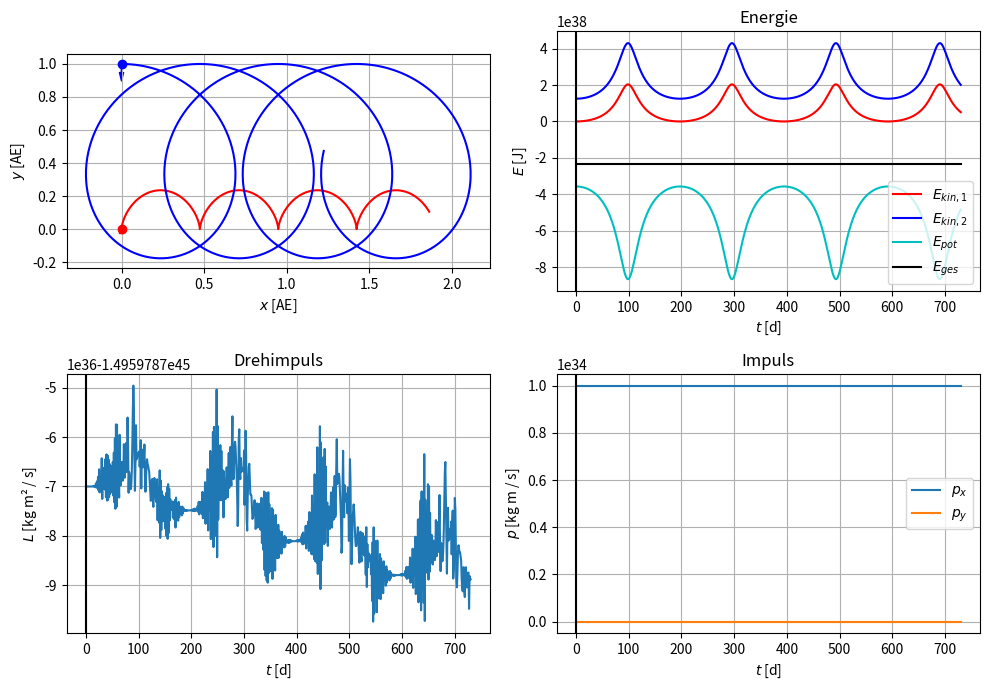

Python code for this plot:
"""Simulation eines Doppelsternsystems."""

import numpy as np
import matplotlib as mpl
import matplotlib.pyplot as plt
import matplotlib.animation
import scipy.integrate

# Konstanten: 1 Tag, 1 Jahr [s] und die Astronomische Einheit [m].
tag = 24 * 60 * 60
jahr = 365.25 * tag
AE = 1.495978707e11

# Skalierungsfaktor für die Darstellung der Beschleunigung
# [AE / (m/s²)].
scal_a = 20

# Simulationszeit und Zeitschrittweite [s].
t_max = 2 * jahr
dt = 1 * tag

# Massen der beiden Sterne [kg].
m1 = 2.0e30
m2 = 4.0e29

# Anfangspositionen der Sterne [m].
r0_1 = AE * np.array([0.0, 0.0])
r0_2 = AE * np.array([0.0, 1.0])

# Anfangsgeschwindigkeiten der Sterne [m/s].
v0_1 = np.array([0.0, 0.0])
v0_2 = np.array([25e3, 0.0])

# Gravitationskonstante [m³ / (kg * s²)].
G = 6.6743e-11


def dgl(t, u):
    """Berechne die rechte Seite der Differentialgleichung."""
    r1, r2, v1, v2 = np.split(u, 4)
    a1 = G * m2 / np.linalg.norm(r2 - r1)**3 * (r2 - r1)
    a2 = G * m1 / np.linalg.norm(r1 - r2)**3 * (r1 - r2)
    return np.concatenate([v1, v2, a1, a2])


# Lege den Zustandsvektor zum Zeitpunkt t=0 fest.
u0 = np.concatenate((r0_1, r0_2, v0_1, v0_2))

# Löse die Bewegungsgleichung bis zum Zeitpunkt t_max.
result = scipy.integrate.solve_ivp(dgl, [0, t_max], u0, rtol=1e-9,
                                   t_eval=np.arange(0, t_max, dt))
t = result.t
r1, r2, v1, v2 = np.split(result.y, 4)

# Berechne die verschiedenen Energiebeiträge.
E_kin1 = 1/2 * m1 * np.sum(v1 ** 2, axis=0)
E_kin2 = 1/2 * m2 * np.sum(v2 ** 2, axis=0)
E_pot = - G * m1 * m2 / np.linalg.norm(r1 - r2, axis=0)

# Berechne den Gesamtimpuls.
impuls = m1 * v1 + m2 * v2

# Berechne den Drehimpuls.
drehimpuls = (m1 * np.cross(r1, v1, axis=0) +
              m2 * np.cross(r2, v2, axis=0))

# Erzeuge eine Figure.
fig = plt.figure(figsize=(10, 7))
fig.set_tight_layout(True)

# Erzeuge eine Axes für die Bahnkurve der Sterne.
ax_bahn = fig.add_subplot(2, 2, 1)
ax_bahn.set_xlabel('$x$ [AE]')
ax_bahn.set_ylabel('$y$ [AE]')
ax_bahn.set_aspect('equal')
ax_bahn.grid()

# Plotte die Bahnkurven der Sterne.
ax_bahn.plot(r1[0] / AE, r1[1] / AE, '-r')
ax_bahn.plot(r2[0] / AE, r2[1] / AE, '-b')

# Erzeuge Punktplots für die Positionen der Sterne.
plot_stern1, = ax_bahn.plot([], [], 'o', color='red')
plot_stern2, = ax_bahn.plot([], [], 'o', color='blue')

# Erzeuge zwei Pfeile für die Beschleunigungsvektoren.
style = mpl.patches.ArrowStyle.Simple(head_length=6, head_width=3)
pfeil_a1 = mpl.patches.FancyArrowPatch((0, 0), (0, 0), color='red',
                                       arrowstyle=style)
pfeil_a2 = mpl.patches.FancyArrowPatch((0, 0), (0, 0), color='blue',
                                       arrowstyle=style)

# Füge die Pfeile zur Axes hinzu.
ax_bahn.add_patch(pfeil_a1)
ax_bahn.add_patch(pfeil_a2)

# Erzeuge eine Axes und plotte die Energie.
ax_energ = fig.add_subplot(2, 2, 2)
ax_energ.set_title('Energie')
ax_energ.set_xlabel('$t$ [d]')
ax_energ.set_ylabel('$E$ [J]')
ax_energ.grid()
ax_energ.plot(t / tag, E_kin1, '-r', label='$E_{kin,1}$')
ax_energ.plot(t / tag, E_kin2, '-b', label='$E_{kin,2}$')
ax_energ.plot(t / tag, E_pot, '-c', label='$E_{pot}$')
ax_energ.plot(t / tag, E_pot + E_kin1 + E_kin2,
              '-k', label='$E_{ges}$')
ax_energ.legend()

# Erzeuge eine Axes und plotte den Drehimpuls.
ax_drehimpuls = fig.add_subplot(2, 2, 3)
ax_drehimpuls.set_title('Drehimpuls')
ax_drehimpuls.set_xlabel('$t$ [d]')
ax_drehimpuls.set_ylabel('$L$ [kg m² / s]')
ax_drehimpuls.grid()
ax_drehimpuls.plot(t / tag, drehimpuls)

# Erzeuge eine Axes und plotte den Impuls.
ax_impuls = fig.add_subplot(2, 2, 4)
ax_impuls.set_title('Impuls')
ax_impuls.set_xlabel('$t$ [d]')
ax_impuls.set_ylabel('$p$ [kg m / s]')
ax_impuls.grid()
ax_impuls.plot(t / tag, impuls[0, :], label='$p_x$')
ax_impuls.plot(t / tag, impuls[1, :], label='$p_y$')
ax_impuls.legend()

# Sorge dafür, dass die nachfolgenden Linien nicht mehr die
# y-Skalierung verändern.
ax_energ.set_ylim(auto=False)
ax_drehimpuls.set_ylim(auto=False)
ax_impuls.set_ylim(auto=False)

# Erzeuge drei schwarze Linien, die die aktuelle Zeit in den
# Plots für Energie, Impuls und Drehimpuls darstellen.
linie_t_energ, = ax_energ.plot([], [], '-k')
linie_t_drehimp, = ax_drehimpuls.plot([], [], '-k')
linie_t_impuls, = ax_impuls.plot([], [], '-k')


def update(n):
    """Aktualisiere die Grafik zum n-ten Zeitschritt."""
    # Aktualisiere die Position der Sterne.
    plot_stern1.set_data(r1[:, n].reshape(-1, 1) / AE)
    plot_stern2.set_data(r2[:, n].reshape(-1, 1) / AE)

    # Berechne die Momentanbeschleunigung und aktualisiere die
    # Vektorpfeile.
    u = np.concatenate([r1[:, n], r2[:, n], v1[:, n], v2[:, n]])
    a_1, a_2 = np.split(dgl(t[n], u), 4)[2:]
    pfeil_a1.set_positions(r1[:, n] / AE,
                           r1[:, n] / AE + scal_a * a_1)
    pfeil_a2.set_positions(r2[:, n] / AE,
                           r2[:, n] / AE + scal_a * a_2)

    # Stelle die Zeit in den drei anderen Diagrammen dar.
    x_pos = t[n] / tag
    linien = [linie_t_energ, linie_t_drehimp, linie_t_impuls]
    for linie in linien:
        linie.set_data([[x_pos, x_pos], linie.axes.get_ylim()])

    return linien + [plot_stern1, plot_stern2, pfeil_a1, pfeil_a2]


# Erzeuge das Animationsobjekt und starte die Animation.
ani = mpl.animation.FuncAnimation(fig, update, frames=t.size,
                                  interval=30, blit=True)
plt.show()
